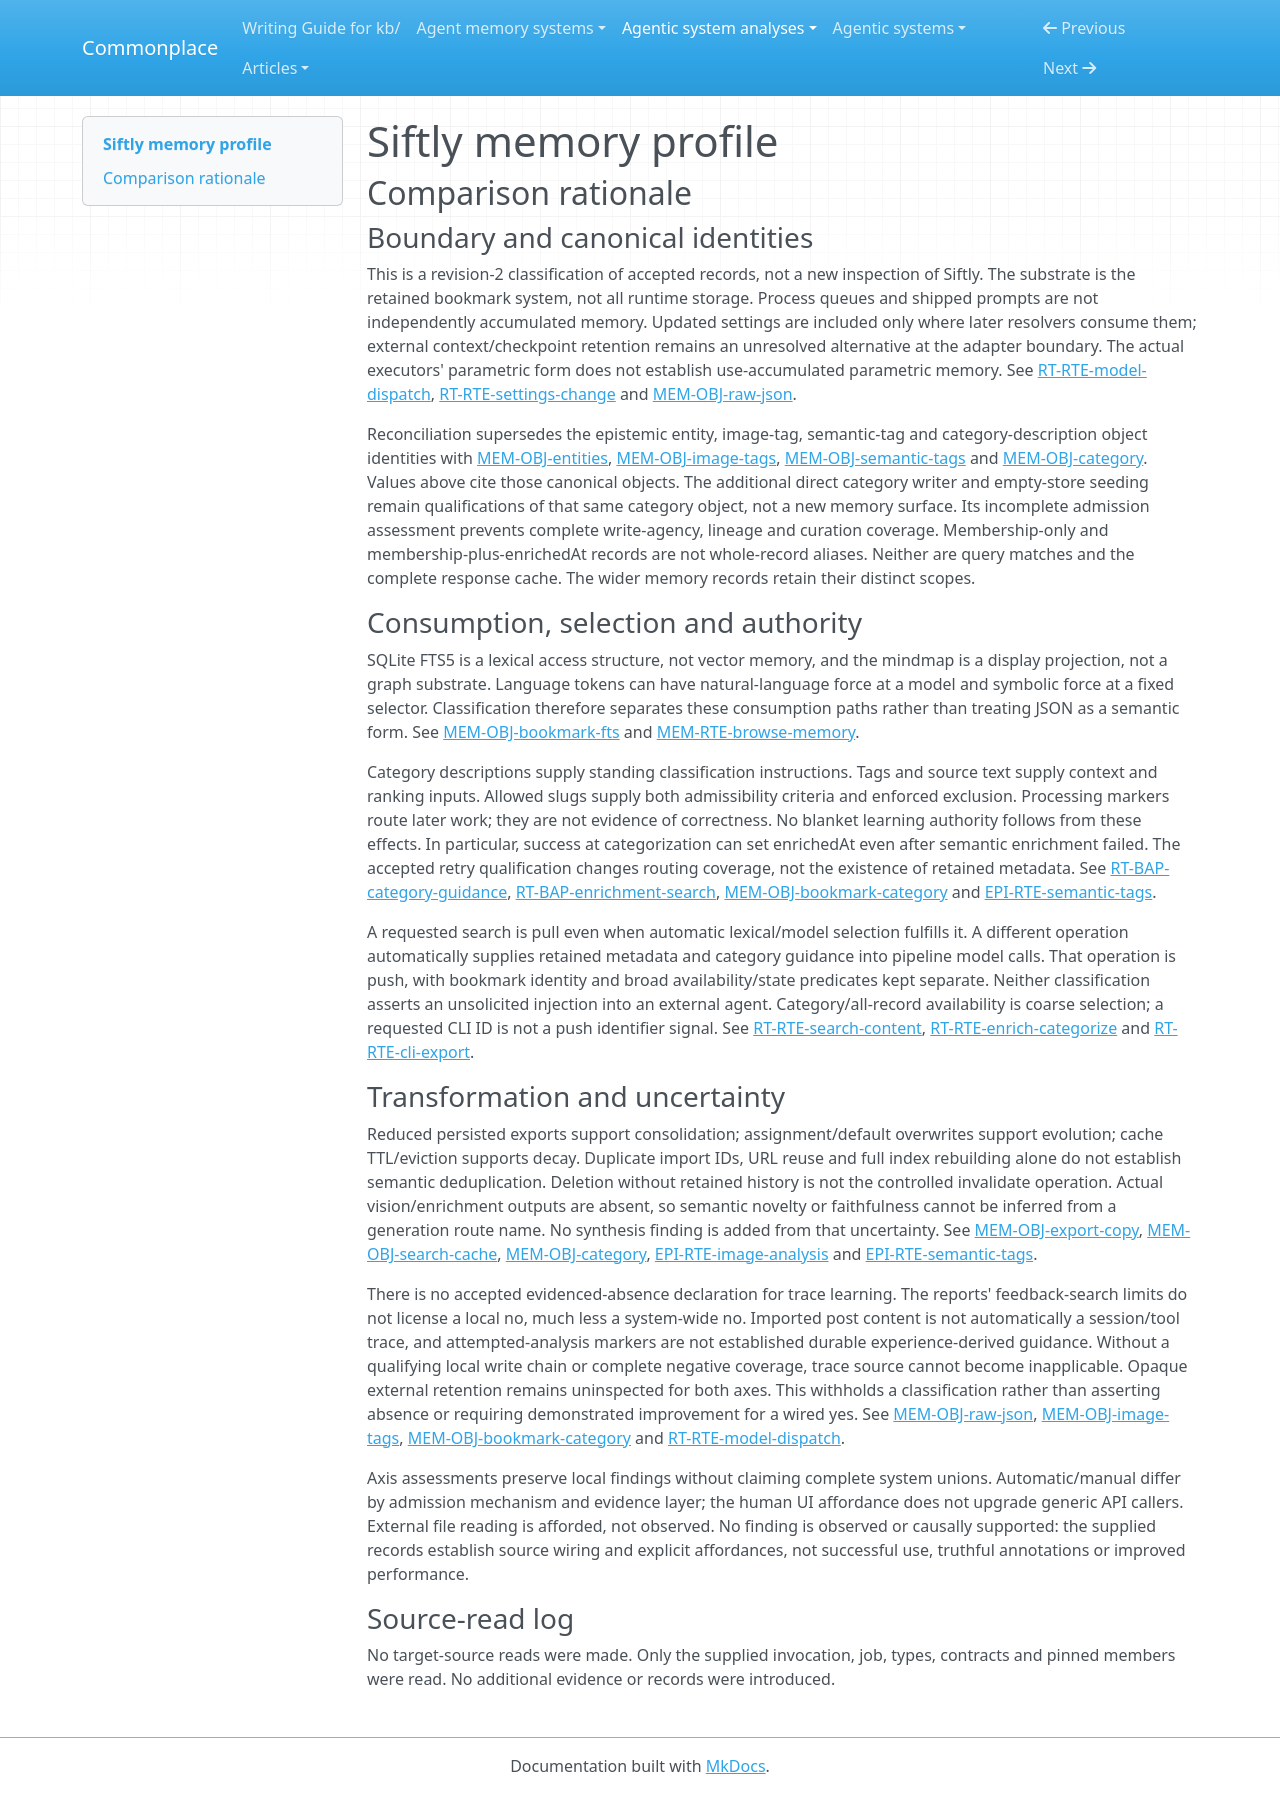

repository: zby/commonplace · page: agentic-system-analyses/retained/viperrcrypto--siftly/memory-profile/index.html · generator: mkdocs

---
type: agentic-system-analyses/types/agentic-system-memory-profile.md
description: 'Siftly memory profile: SQLite bookmark knowledge, derived access structures, request caches,
  exports and opaque external retention at the frozen revision.'
run-id: AAS-2026-10-18-siftly-b81c94cf0f77-01
source-identity: https://github.com/ViperrCrypto/Siftly
reviewed-boundary: b25daa45b858f4be096b5c368671c34db4407d8e
memory-comparison:
  version: 2
  scope: Retained imported bookmarks/rawJson, extracted entities, image and semantic metadata, category
    guidance and memberships, processing markers, FTS5, hydrated search cache, updated configuration and
    derived exports; their write, maintenance and later-consumer routes. External CLI context/checkpoint
    and provider-retention alternatives remain included but uninspected at Siftly adapters. Excludes static
    instructions as independent memory, ordinary current-run queues/progress, executor weights without
    established use-dependent updates, remote service internals beyond the adapter boundary and hypothetical
    external helper callers.
  axes:
    storage_substrate:
      assessment: partial
      units:
      - scope: SQLite imported content, entities, image/semantic metadata, category guidance, memberships,
          processing markers and FTS5
        assessment: known
        findings:
        - value: sqlite
          basis: wired
          records: &id001
          - memory.md#mem-obj-raw-json
          - memory.md#mem-obj-entities
          - memory.md#mem-obj-image-tags
          - memory.md#mem-obj-semantic-tags
          - memory.md#mem-obj-category
          - memory.md#mem-obj-bookmark-category
          - memory.md#mem-obj-bookmark-fts
          - runtime.md#rt-rte-settings-change
          note: Prisma rows and the FTS5 table persist these local parts, including updated configuration
            rows.
        records: *id001
        note: Each named local retained part is stored in SQLite. FTS is a virtual table, not a vector
          or graph store.
      - scope: AI search hydrated-response cache
        assessment: known
        findings:
        - value: in-memory
          basis: wired
          records: &id002
          - memory.md#mem-obj-search-cache
          note: Five-minute response reuse uses a module-local Map.
        records: *id002
        note: This Map persists across requests within one process, not restarts.
      - scope: Obsidian Markdown notes and indexes
        assessment: known
        findings:
        - value: files
          basis: wired
          records: &id003
          - memory.md#mem-obj-export-copy
          - runtime.md#rt-rte-cli-export
          note: Notes and category/author indexes are written to the selected vault.
        records: *id003
        note: The exporter writes independent filesystem artifacts; caller persistence of download responses
          is not assumed.
      - scope: Downloaded CSV/JSON/ZIP response copies after HTTP delivery
        assessment: not-determinable
        findings: []
        records:
        - memory.md#mem-obj-export-copy
        note: Response formats are inspected, but whether and where a caller retains downloaded files
          is not supplied.
      - scope: Included external Claude/Codex retained context, checkpoints and provider-owned state at
          the adapter boundary
        assessment: uninspected
        findings: []
        records:
        - runtime.md#rt-rte-model-dispatch
        note: No external CLI checkpoint or provider retention substrate was inspected; endpoint execution
          alone does not establish a service-object memory store.
      records:
      - memory.md#mem-obj-raw-json
      - memory.md#mem-obj-entities
      - memory.md#mem-obj-image-tags
      - memory.md#mem-obj-semantic-tags
      - memory.md#mem-obj-category
      - memory.md#mem-obj-bookmark-category
      - memory.md#mem-obj-bookmark-fts
      - runtime.md#rt-rte-settings-change
      - memory.md#mem-obj-search-cache
      - memory.md#mem-obj-export-copy
      - runtime.md#rt-rte-cli-export
      - runtime.md#rt-rte-model-dispatch
      note: The collection, access index, process cache and filesystem export have established substrates.
        Included external retained state is opaque; remote model weights are executors, not an established
        use-accumulated memory store.
    representational_form:
      assessment: partial
      units:
      - scope: Imported tweet text and readable author content at model and human consumers
        assessment: known
        findings:
        - value: natural-language
          basis: wired
          records: &id004
          - memory.md#mem-obj-raw-json
          note: Tweet text supplies model/human context.
        records: *id004
        note: Readable content is interpreted as language; rawJson packaging is not a fourth form.
      - scope: Imported identities, dates and rawJson fields at parsers, joins and selectors
        assessment: known
        findings:
        - value: symbolic
          basis: wired
          records: &id005
          - memory.md#mem-obj-raw-json
          - memory.md#mem-obj-entities
          note: IDs, dates and field tests have localized fixed semantics.
        records: *id005
        note: This classification covers the fixed-rule extraction/selection path, not every uninterpreted
          nested payload value.
      - scope: Successful image descriptions/OCR, semantic strings and category descriptions at prompts,
          CLI and human readers
        assessment: known
        findings:
        - value: natural-language
          basis: wired
          records: &id006
          - memory.md#mem-obj-image-tags
          - memory.md#mem-obj-semantic-tags
          - memory.md#mem-obj-category
          - memory.md#mem-obj-export-copy
          note: Models and readers interpret descriptions, tags and classification guidance.
        records: *id006
        note: Language values remain natural language despite JSON serialization.
      - scope: Memberships/confidence, category identities, failure/empty markers, enrichedAt, configuration
          and FTS tokens at fixed consumers
        assessment: known
        findings:
        - value: symbolic
          basis: wired
          records: &id007
          - memory.md#mem-obj-bookmark-category
          - memory.md#mem-obj-image-tags
          - memory.md#mem-obj-semantic-tags
          - memory.md#mem-obj-category
          - memory.md#mem-obj-bookmark-fts
          - runtime.md#rt-rte-settings-change
          note: Code compares markers and IDs, orders scores and matches lexical tokens.
        records: *id007
        note: This is a separate path from the semantic interpretation of the same text. Numeric confidence
          is a localized score, not distributed parameters.
      - scope: Cached response content and exports at their respective consumers
        assessment: known
        findings:
        - value: natural-language
          basis: wired
          records: &id008
          - memory.md#mem-obj-search-cache
          - memory.md#mem-obj-export-copy
          note: Cached explanations and exported tweet text are read as language.
        - value: symbolic
          basis: wired
          records: *id008
          note: Cache keys, returned IDs and structured export metadata are handled by fixed code.
        records: *id008
        note: Readable text/reasons and fixed IDs/metadata remain distinct consumption paths in the delivered
          copies.
      - scope: Included external Claude/Codex retained context, checkpoints and provider-owned state at
          the adapter boundary
        assessment: uninspected
        findings: []
        records:
        - runtime.md#rt-rte-model-dispatch
        note: No payload of retained external context or checkpoint is available for form classification;
          executing a parametric model does not establish parametric accumulated memory.
      records:
      - memory.md#mem-obj-raw-json
      - memory.md#mem-obj-entities
      - memory.md#mem-obj-image-tags
      - memory.md#mem-obj-semantic-tags
      - memory.md#mem-obj-category
      - memory.md#mem-obj-export-copy
      - memory.md#mem-obj-bookmark-category
      - memory.md#mem-obj-bookmark-fts
      - runtime.md#rt-rte-settings-change
      - memory.md#mem-obj-search-cache
      - runtime.md#rt-rte-model-dispatch
      note: Text interpretation and fixed-rule symbolic consumption are established on local parts. Opaque
        external context is not classified by its adapter or display summary.
    lineage:
      assessment: partial
      units:
      - scope: Imported bookmark text, rawJson and source fields
        assessment: known
        findings:
        - value: imported
          basis: wired
          records: &id009
          - memory.md#mem-obj-raw-json
          - runtime.md#rt-rte-import-content
          note: File and X-facing ingress acquire external content rather than Siftly execution history.
        records: *id009
        note: This covers acquisition of external post content, not verification of its original author
          or truth.
      - scope: Backfilled entities and retained vision/semantic outputs
        assessment: known
        findings:
        - value: other-compiled
          basis: wired
          records: &id010
          - memory.md#mem-obj-entities
          - memory.md#mem-obj-image-tags
          - memory.md#mem-obj-semantic-tags
          note: Deterministic extraction and model annotation compile derived retained metadata; they
            do not extract agent-session traces.
        records: *id010
        note: Fixed extraction and model transformations derive metadata from imported content/media;
          URL-cache copying preserves an already derived output.
      - scope: Default category content and admitted sample-derived suggestions
        assessment: known
        findings:
        - value: authored
          basis: wired
          records: &id011
          - memory.md#mem-obj-category
          - runtime.md#rt-rte-category-admission
          note: Shipped category descriptions originate as authored defaults before seeding.
        - value: other-compiled
          basis: wired
          records: *id011
          note: Suggested guidance is generated from sampled bookmarks and their metadata.
        records: *id011
        note: Defaults have an authored source; suggestion descriptions have a separately established
          model derivation from retained samples.
      - scope: Additional caller-authored category descriptions and initial deployed settings
        assessment: not-determinable
        findings: []
        records:
        - memory.md#mem-obj-category
        - runtime.md#rt-rte-category-admission
        - runtime.md#rt-rte-settings-change
        note: The accepted category inventory includes an incompletely assessed direct writer. Caller
          identity and initial deployed values do not establish human authorship or the original derivation
          path.
      - scope: Category memberships, processing markers, lexical index, response cache and export projections
        assessment: known
        findings:
        - value: other-compiled
          basis: wired
          records: &id012
          - memory.md#mem-obj-bookmark-category
          - memory.md#mem-obj-image-tags
          - memory.md#mem-obj-semantic-tags
          - memory.md#mem-obj-bookmark-fts
          - memory.md#mem-obj-search-cache
          - memory.md#mem-obj-export-copy
          note: Application/model processing produces the retained links, markers, index, cached response
            and formatted exports.
        records: *id012
        note: These are generated assignments, state results and derived copies; ordinary assignment is
          not trace extraction.
      - scope: Uninterpreted nested payload parts and alternate-ingress normalization
        assessment: not-determinable
        findings: []
        records:
        - memory.md#mem-obj-raw-json
        - runtime.md#rt-rte-import-content
        note: External acquisition is known, but complete nested payload provenance and uniform normalization
          are not established by the accepted records.
      - scope: Included external Claude/Codex retained context, checkpoints and provider-owned state at
          the adapter boundary
        assessment: uninspected
        findings: []
        records:
        - runtime.md#rt-rte-model-dispatch
        note: External retained context may have additional initial or trace-derived provenance; none
          is inspected.
      records:
      - memory.md#mem-obj-raw-json
      - runtime.md#rt-rte-import-content
      - memory.md#mem-obj-entities
      - memory.md#mem-obj-image-tags
      - memory.md#mem-obj-semantic-tags
      - memory.md#mem-obj-category
      - runtime.md#rt-rte-category-admission
      - runtime.md#rt-rte-settings-change
      - memory.md#mem-obj-bookmark-category
      - memory.md#mem-obj-bookmark-fts
      - memory.md#mem-obj-search-cache
      - memory.md#mem-obj-export-copy
      - runtime.md#rt-rte-model-dispatch
      note: Known local derivation paths coexist with unresolved initial category/configuration provenance,
        incompletely interpreted alternate ingress and opaque host retention.
    behavioral_authority:
      assessment: partial
      units:
      - scope: Retained source text, derived metadata and response explanations delivered to models or
          query callers
        assessment: known
        findings:
        - value: knowledge
          basis: wired
          records: &id013
          - memory.md#mem-obj-raw-json
          - memory.md#mem-obj-entities
          - memory.md#mem-obj-image-tags
          - memory.md#mem-obj-semantic-tags
          - memory.md#mem-obj-search-cache
          - runtime.md#rt-bap-enrichment-search
          note: Text, descriptions and tags supply evidence/context to enrichment, classification, reranking
            and readers.
        records: *id013
        note: Evidence-like context is a consumption role, not verified truth or general tool authority.
      - scope: Category descriptions delivered to subsequent categorization models
        assessment: known
        findings:
        - value: instruction
          basis: wired
          records: &id014
          - memory.md#mem-obj-category
          - runtime.md#rt-bap-category-guidance
          note: Persisted category meanings guide later category judgments.
        records: *id014
        note: Standing organizational guidance is distinct from the bookmark content it classifies.
      - scope: Retained text/metadata, FTS tokens and membership confidence at search and graph ordering
        assessment: known
        findings:
        - value: ranking
          basis: wired
          records: &id015
          - memory.md#mem-obj-bookmark-fts
          - memory.md#mem-obj-bookmark-category
          - runtime.md#rt-bap-enrichment-search
          - memory.md#mem-rte-browse-memory
          note: Lexical matches, retained metadata and membership confidence affect relative selection
            or order.
        records: *id015
        note: Fixed-code scoring and model relevance interpretation both consume retained inputs; ranking
          does not imply learned ranking policy.
      - scope: Category slugs at assignment parser and retained candidate IDs at result hydration
        assessment: known
        findings:
        - value: validation
          basis: wired
          records: &id016
          - memory.md#mem-obj-category
          - runtime.md#rt-bap-category-guidance
          - runtime.md#rt-rte-search-content
          note: Known category identities and selected candidate identities determine admissible outputs.
        - value: enforcement
          basis: wired
          records: *id016
          note: Unknown slugs and noncandidate result IDs are excluded by executable checks.
        records: *id016
        note: These retained identities are consumed as allowed-domain criteria and enforced admission
          restrictions.
      - scope: enrichedAt, non-null/empty markers and retained configuration at future work selection
          and dispatch
        assessment: known
        findings:
        - value: routing
          basis: wired
          records: &id017
          - memory.md#mem-obj-bookmark-category
          - memory.md#mem-obj-image-tags
          - memory.md#mem-obj-semantic-tags
          - runtime.md#rt-rte-enrich-categorize
          - runtime.md#rt-rte-settings-change
          note: Processing markers select future work, while retained settings select provider/model and
            export destination.
        records: *id017
        note: Markers can suppress retry without establishing annotation quality. Configuration chooses
          executor/location rather than teaching a model.
      - scope: Exported content at an external vault or agent consumer
        assessment: partial
        findings:
        - value: knowledge
          basis: afforded
          records: &id018
          - memory.md#mem-obj-export-copy
          - runtime.md#rt-rte-cli-export
          note: Formatted bookmark notes are afforded as externally readable reference material.
        records: *id018
        note: The delivered artifact affords reference use, but the external consumer and any stronger
          authority are not observed or fully inspected.
      - scope: Included external Claude/Codex retained context, checkpoints and provider-owned state at
          the adapter boundary
        assessment: uninspected
        findings: []
        records:
        - runtime.md#rt-rte-model-dispatch
        note: No retained host payload, update consumer or downstream force was inspected; learning authority
          cannot be inferred from model execution.
      records:
      - memory.md#mem-obj-raw-json
      - memory.md#mem-obj-entities
      - memory.md#mem-obj-image-tags
      - memory.md#mem-obj-semantic-tags
      - memory.md#mem-obj-search-cache
      - runtime.md#rt-bap-enrichment-search
      - memory.md#mem-obj-category
      - runtime.md#rt-bap-category-guidance
      - memory.md#mem-obj-bookmark-fts
      - memory.md#mem-obj-bookmark-category
      - memory.md#mem-rte-browse-memory
      - runtime.md#rt-rte-search-content
      - runtime.md#rt-rte-enrich-categorize
      - runtime.md#rt-rte-settings-change
      - memory.md#mem-obj-export-copy
      - runtime.md#rt-rte-cli-export
      - runtime.md#rt-rte-model-dispatch
      note: Local consumed parts establish context, standing classification guidance, retrieval priority,
        routing and admissibility constraints. External retained-state effects and downstream vault/agent
        behavior remain unresolved.
    write_agency:
      assessment: partial
      units:
      - scope: Pipeline extraction, vision/semantic/category writes, default seeding, FTS/cache writes
          and export formatting
        assessment: known
        findings:
        - value: automatic
          basis: wired
          records: &id019
          - memory.md#mem-obj-entities
          - memory.md#mem-obj-image-tags
          - memory.md#mem-obj-semantic-tags
          - memory.md#mem-obj-bookmark-category
          - memory.md#mem-obj-category
          - memory.md#mem-obj-bookmark-fts
          - memory.md#mem-obj-search-cache
          - memory.md#mem-obj-export-copy
          - runtime.md#rt-rte-enrich-categorize
          note: Software/model decisions admit derived content, markers, defaults and copies without a
            separate operator decision for each content item.
        records: *id019
        note: An operator starting processing/export is not per-content approval of generated additions
          or formatted copies.
      - scope: Browser file selection and category suggestion/manual-assignment UI
        assessment: known
        findings:
        - value: manual
          basis: afforded
          records: &id020
          - runtime.md#rt-rte-import-content
          - runtime.md#rt-rte-category-admission
          note: A user can supply an import file, approve selected suggestions or replace category assignments.
        records: *id020
        note: The UI affords an explicit human content-supply or selection decision; this is not evidence
          of exercised human review.
      - scope: Direct generic import/category/suggestion/assignment/settings callers and initial settings
        assessment: not-determinable
        findings: []
        records:
        - runtime.md#rt-rte-import-content
        - runtime.md#rt-rte-category-admission
        - memory.md#mem-obj-category
        - memory.md#mem-obj-bookmark-category
        - runtime.md#rt-rte-settings-change
        note: An HTTP caller may be human or software. isAiGenerated=false and confidence=1.0 do not establish
          an explicit human decision; the additional direct category writer remains incompletely assessed.
      - scope: Included external Claude/Codex retained context, checkpoints and provider-owned state at
          the adapter boundary
        assessment: uninspected
        findings: []
        records:
        - runtime.md#rt-rte-model-dispatch
        note: No admission mechanism for external retained context/checkpoints was inspected.
      records:
      - memory.md#mem-obj-entities
      - memory.md#mem-obj-image-tags
      - memory.md#mem-obj-semantic-tags
      - memory.md#mem-obj-bookmark-category
      - memory.md#mem-obj-category
      - memory.md#mem-obj-bookmark-fts
      - memory.md#mem-obj-search-cache
      - memory.md#mem-obj-export-copy
      - runtime.md#rt-rte-enrich-categorize
      - runtime.md#rt-rte-import-content
      - runtime.md#rt-rte-category-admission
      - runtime.md#rt-rte-settings-change
      - runtime.md#rt-rte-model-dispatch
      note: Automatic admission is wired for transformations and copies. Explicit human content decisions
        are afforded in file supply and category selection/editing, but generic HTTP principals and initial
        deployment content remain unresolved.
    curation_operations:
      assessment: partial
      units:
      - scope: Reduced projections of retained metadata into stored export copies
        assessment: known
        findings:
        - value: consolidate
          basis: wired
          records: &id021
          - memory.md#mem-obj-export-copy
          - runtime.md#rt-rte-cli-export
          note: Software selects retained bookmark text and metadata into reduced notes and indexes, without
            establishing a novel claim.
        records: *id021
        note: The retained copy reduces/reformats existing claims; omission of full analysis and rawJson
          is explicit.
      - scope: Revisions of retained category guidance and assignments
        assessment: known
        findings:
        - value: evolve
          basis: wired
          records: &id022
          - memory.md#mem-obj-bookmark-category
          - memory.md#mem-obj-category
          - runtime.md#rt-rte-category-admission
          note: Existing memberships and category descriptions can be replaced or revised through the
            inspected writers.
        records: *id022
        note: Model upserts, manual delete/create replacement and default-description overwrites change
          existing retained organization. No history-preserving invalidation is implied.
      - scope: Short-lived hydrated response cache
        assessment: known
        findings:
        - value: decay
          basis: wired
          records: &id023
          - memory.md#mem-obj-search-cache
          note: Five-minute expiry and first-key eviction remove retained cached responses.
        records: *id023
        note: TTL/size eviction forgets cached responses but does not withdraw source rows or exports.
      - scope: Vision/semantic annotation and suggested guidance transformations beyond established revisions
        assessment: not-determinable
        findings: []
        records:
        - memory.md#mem-obj-image-tags
        - memory.md#mem-obj-semantic-tags
        - memory.md#mem-obj-category
        - epistemic.md#epi-rte-semantic-tags
        - epistemic.md#epi-rte-image-analysis
        note: Actual generated semantic edges are not available to distinguish compression, entailed extraction
          and new non-entailed claims. Category generation as a route name does not establish synthesis.
      - scope: Additional direct category authoring/maintenance mechanism
        assessment: not-determinable
        findings: []
        records:
        - memory.md#mem-obj-category
        - runtime.md#rt-rte-category-admission
        note: Its retained target is known, but the accepted inventory leaves this writer incompletely
          assessed; no full operation enumeration is warranted.
      - scope: Included external Claude/Codex retained context, checkpoints and provider-owned state at
          the adapter boundary
        assessment: uninspected
        findings: []
        records:
        - runtime.md#rt-rte-model-dispatch
        note: No external checkpoint maintenance, consolidation or forgetting operation was inspected.
      records:
      - memory.md#mem-obj-export-copy
      - runtime.md#rt-rte-cli-export
      - memory.md#mem-obj-bookmark-category
      - memory.md#mem-obj-category
      - runtime.md#rt-rte-category-admission
      - memory.md#mem-obj-search-cache
      - memory.md#mem-obj-image-tags
      - memory.md#mem-obj-semantic-tags
      - epistemic.md#epi-rte-semantic-tags
      - epistemic.md#epi-rte-image-analysis
      - runtime.md#rt-rte-model-dispatch
      note: Supported operations are restricted to implemented changes over already retained material.
        Acquisition, duplicate-ID skipping, index rebuilding and requested topic invention alone add no
        curation value. Semantic model transformations and additional writers remain incompletely characterized.
    read_back_direction:
      assessment: partial
      units:
      - scope: Requested search/cache hit, browse/graph, CLI detail/list and export return
        assessment: known
        findings:
        - value: pull
          basis: wired
          records: &id024
          - runtime.md#rt-rte-search-content
          - memory.md#mem-obj-search-cache
          - memory.md#mem-rte-browse-memory
          - runtime.md#rt-rte-cli-export
          note: A consumer query/filter/ID or export request causes retained material to be returned.
        records: *id024
        note: Automatic scoring inside a requested retrieval does not make the requested return another
          push.
      - scope: Application-selected retained tags/entities/category guidance delivered into enrichment
          and categorization calls
        assessment: known
        findings:
        - value: push
          basis: wired
          records: &id025
          - runtime.md#rt-rte-enrich-categorize
          - memory.md#mem-obj-entities
          - memory.md#mem-obj-image-tags
          - memory.md#mem-obj-semantic-tags
          - memory.md#mem-obj-category
          - runtime.md#rt-bap-category-guidance
          note: The application automatically supplies selected metadata and available category guidance
            to later model invocations.
        records: *id025
        note: The pipeline trigger starts work; application code then selects retained context for models
          without those models requesting its retrieval. This is not an unsolicited external-agent injection.
      - scope: External reading of exported response files or vault artifacts
        assessment: partial
        findings:
        - value: pull
          basis: afforded
          records: &id026
          - memory.md#mem-obj-export-copy
          - runtime.md#rt-rte-cli-export
          note: Saved Markdown and structured copies afford later on-demand reading.
        records: *id026
        note: Export affords later reader access, but no deployed vault or agent read trace establishes
          the full external delivery chain.
      - scope: Included external Claude/Codex retained context, checkpoints and provider-owned state at
          the adapter boundary
        assessment: uninspected
        findings: []
        records:
        - runtime.md#rt-rte-model-dispatch
        note: Host context/checkpoint delivery is not inspected; local requested routes cannot resolve
          it.
      records:
      - runtime.md#rt-rte-search-content
      - memory.md#mem-obj-search-cache
      - memory.md#mem-rte-browse-memory
      - runtime.md#rt-rte-cli-export
      - runtime.md#rt-rte-enrich-categorize
      - memory.md#mem-obj-entities
      - memory.md#mem-obj-image-tags
      - memory.md#mem-obj-semantic-tags
      - memory.md#mem-obj-category
      - runtime.md#rt-bap-category-guidance
      - memory.md#mem-obj-export-copy
      - runtime.md#rt-rte-model-dispatch
      note: Request-directed query delivery and automatic context supply inside processing are separate
        operations. Opaque host retention prevents declaring a complete local-plus-host direction inventory.
    read_back_signal:
      assessment: partial
      units:
      - scope: Pipeline automatic loading of retained per-bookmark media/tags/entities into worker and
          category batches
        assessment: known
        findings:
        - value: identifier
          basis: wired
          records: &id027
          - runtime.md#rt-rte-enrich-categorize
          - memory.md#mem-obj-entities
          - memory.md#mem-obj-image-tags
          - memory.md#mem-obj-semantic-tags
          note: Bookmark identity and relational matches select which retained metadata is supplied to
            each later model call.
        records: *id027
        note: 'Trigger: pipeline worker or queued category flush. Selector inputs: chosen database bookmark
          IDs and linked media rows. Selected parts: retained text/entities/imageTags/semanticTags for
          those matching rows. Field truncation limits delivery after the identity selection.'
      - scope: Pipeline available-category context and incremental eligibility
        assessment: known
        findings:
        - value: coarse
          basis: wired
          records: &id028
          - runtime.md#rt-rte-enrich-categorize
          - memory.md#mem-obj-category
          - memory.md#mem-obj-bookmark-category
          - memory.md#mem-obj-image-tags
          - runtime.md#rt-bap-category-guidance
          note: Available-set and processing-state predicates gate context availability rather than infer
            a semantic match.
        records: *id028
        note: 'Trigger: pipeline start/work selection. Inputs: available categories, explicit/force versus
          missing enrichedAt, null/non-null tag markers. Parts: category descriptions/slugs supplied as
          the available set and eligible bookmark content. These broad predicates are distinct from matching
          chosen bookmark identities.'
      - scope: Requested AI search/cache, browser, CLI and export returns
        assessment: inapplicable
        findings: []
        records:
        - runtime.md#rt-rte-search-content
        - memory.md#mem-obj-search-cache
        - memory.md#mem-rte-browse-memory
        - runtime.md#rt-rte-cli-export
        note: These inspected delivery operations fulfill consumer requests. Lexical and model relevance
          selectors inside that pull chain are not classified as push signals.
      - scope: Included external Claude/Codex retained context, checkpoints and provider-owned state at
          the adapter boundary
        assessment: uninspected
        findings: []
        records:
        - runtime.md#rt-rte-model-dispatch
        note: No trigger, selector input or delivered retained host part is known; cannot assign lexical,
          embedding or judgment push signals from external execution alone.
      records:
      - runtime.md#rt-rte-enrich-categorize
      - memory.md#mem-obj-entities
      - memory.md#mem-obj-image-tags
      - memory.md#mem-obj-semantic-tags
      - memory.md#mem-obj-category
      - memory.md#mem-obj-bookmark-category
      - runtime.md#rt-bap-category-guidance
      - runtime.md#rt-rte-search-content
      - memory.md#mem-obj-search-cache
      - memory.md#mem-rte-browse-memory
      - runtime.md#rt-rte-cli-export
      - runtime.md#rt-rte-model-dispatch
      note: Classify only the pipeline push selector, not a requested query return. Known pull-only local
        consumers are inapplicable units; opaque host alternatives remain included.
    trace_learning:
      assessment: not-determinable
      units:
      - scope: Local imported-content transformations, category guidance, markers, caches and export routes
        assessment: not-determinable
        findings: []
        records:
        - memory.md#mem-obj-raw-json
        - memory.md#mem-obj-image-tags
        - memory.md#mem-obj-semantic-tags
        - memory.md#mem-obj-bookmark-category
        - memory.md#mem-obj-category
        - memory.md#mem-obj-search-cache
        - runtime.md#rt-rte-enrich-categorize
        - epistemic.md#epi-rte-semantic-tags
        note: The records distinguish imported source content from Siftly execution traces and report
          only a bounded feedback search, explicitly not an absence record. Marker/assignment persistence
          and topic generation do not by themselves establish qualifying experience learning. No yes or
          no is warranted.
      - scope: Included external Claude/Codex retained context, checkpoints and provider-owned state at
          the adapter boundary
        assessment: uninspected
        findings: []
        records:
        - runtime.md#rt-rte-model-dispatch
        note: External conversations, checkpoints and parameter-update internals are uninspected; no automatic
          trace-fed write/later-consumer chain can be classified.
      records:
      - memory.md#mem-obj-raw-json
      - memory.md#mem-obj-image-tags
      - memory.md#mem-obj-semantic-tags
      - memory.md#mem-obj-bookmark-category
      - memory.md#mem-obj-category
      - memory.md#mem-obj-search-cache
      - runtime.md#rt-rte-enrich-categorize
      - epistemic.md#epi-rte-semantic-tags
      - runtime.md#rt-rte-model-dispatch
      note: No accepted bounded evidenced-absence record licenses a local or system-wide no. Operational
        markers have explicit future selectors but do not establish a qualifying trace-fed durable behavior-shaping
        artifact; imported posts and generated annotations do not alone establish trace learning. Opaque
        hosts remain unresolved.
    trace_source:
      assessment: not-determinable
      units:
      - scope: Original inputs to potentially qualifying local behavior-shaping writes
        assessment: not-determinable
        findings: []
        records:
        - memory.md#mem-obj-raw-json
        - memory.md#mem-obj-image-tags
        - memory.md#mem-obj-semantic-tags
        - memory.md#mem-obj-bookmark-category
        - memory.md#mem-obj-category
        - runtime.md#rt-rte-enrich-categorize
        note: Imported tweets/media and operational markers are described, but no accepted record establishes
          their role as original trace inputs to a qualifying automatic learning write. Mere timestamps
          or generated metadata do not establish a controlled trace source.
      - scope: Included external Claude/Codex retained context, checkpoints and provider-owned state at
          the adapter boundary
        assessment: uninspected
        findings: []
        records:
        - runtime.md#rt-rte-model-dispatch
        note: The original inputs to any external context/checkpoint or parametric update are unknown;
          no adapter name establishes trace origin.
      records:
      - memory.md#mem-obj-raw-json
      - memory.md#mem-obj-image-tags
      - memory.md#mem-obj-semantic-tags
      - memory.md#mem-obj-bookmark-category
      - memory.md#mem-obj-category
      - runtime.md#rt-rte-enrich-categorize
      - runtime.md#rt-rte-model-dispatch
      note: No qualifying local trace-learning write is established, and the learning inventory is not
        a bounded completely assessed absence. Therefore source is unresolved, not inapplicable; imported
        X JSON is not relabeled as session logs or event streams.
---

# Siftly memory profile

## Comparison rationale

### Boundary and canonical identities

This is a revision-2 classification of accepted records, not a new inspection of Siftly. The substrate is the retained bookmark system, not all runtime storage. Process queues and shipped prompts are not independently accumulated memory. Updated settings are included only where later resolvers consume them; external context/checkpoint retention remains an unresolved alternative at the adapter boundary. The actual executors' parametric form does not establish use-accumulated parametric memory. See [RT-RTE-model-dispatch](runtime.md#rt-rte-model-dispatch), [RT-RTE-settings-change](runtime.md#rt-rte-settings-change) and [MEM-OBJ-raw-json](memory.md#mem-obj-raw-json).

Reconciliation supersedes the epistemic entity, image-tag, semantic-tag and category-description object identities with [MEM-OBJ-entities](memory.md#mem-obj-entities), [MEM-OBJ-image-tags](memory.md#mem-obj-image-tags), [MEM-OBJ-semantic-tags](memory.md#mem-obj-semantic-tags) and [MEM-OBJ-category](memory.md#mem-obj-category). Values above cite those canonical objects. The additional direct category writer and empty-store seeding remain qualifications of that same category object, not a new memory surface. Its incomplete admission assessment prevents complete write-agency, lineage and curation coverage. Membership-only and membership-plus-enrichedAt records are not whole-record aliases. Neither are query matches and the complete response cache. The wider memory records retain their distinct scopes.

### Consumption, selection and authority

SQLite FTS5 is a lexical access structure, not vector memory, and the mindmap is a display projection, not a graph substrate. Language tokens can have natural-language force at a model and symbolic force at a fixed selector. Classification therefore separates these consumption paths rather than treating JSON as a semantic form. See [MEM-OBJ-bookmark-fts](memory.md#mem-obj-bookmark-fts) and [MEM-RTE-browse-memory](memory.md#mem-rte-browse-memory).

Category descriptions supply standing classification instructions. Tags and source text supply context and ranking inputs. Allowed slugs supply both admissibility criteria and enforced exclusion. Processing markers route later work; they are not evidence of correctness. No blanket learning authority follows from these effects. In particular, success at categorization can set enrichedAt even after semantic enrichment failed. The accepted retry qualification changes routing coverage, not the existence of retained metadata. See [RT-BAP-category-guidance](runtime.md#rt-bap-category-guidance), [RT-BAP-enrichment-search](runtime.md#rt-bap-enrichment-search), [MEM-OBJ-bookmark-category](memory.md#mem-obj-bookmark-category) and [EPI-RTE-semantic-tags](epistemic.md#epi-rte-semantic-tags).

A requested search is pull even when automatic lexical/model selection fulfills it. A different operation automatically supplies retained metadata and category guidance into pipeline model calls. That operation is push, with bookmark identity and broad availability/state predicates kept separate. Neither classification asserts an unsolicited injection into an external agent. Category/all-record availability is coarse selection; a requested CLI ID is not a push identifier signal. See [RT-RTE-search-content](runtime.md#rt-rte-search-content), [RT-RTE-enrich-categorize](runtime.md#rt-rte-enrich-categorize) and [RT-RTE-cli-export](runtime.md#rt-rte-cli-export).

### Transformation and uncertainty

Reduced persisted exports support consolidation; assignment/default overwrites support evolution; cache TTL/eviction supports decay. Duplicate import IDs, URL reuse and full index rebuilding alone do not establish semantic deduplication. Deletion without retained history is not the controlled invalidate operation. Actual vision/enrichment outputs are absent, so semantic novelty or faithfulness cannot be inferred from a generation route name. No synthesis finding is added from that uncertainty. See [MEM-OBJ-export-copy](memory.md#mem-obj-export-copy), [MEM-OBJ-search-cache](memory.md#mem-obj-search-cache), [MEM-OBJ-category](memory.md#mem-obj-category), [EPI-RTE-image-analysis](epistemic.md#epi-rte-image-analysis) and [EPI-RTE-semantic-tags](epistemic.md#epi-rte-semantic-tags).

There is no accepted evidenced-absence declaration for trace learning. The reports' feedback-search limits do not license a local no, much less a system-wide no. Imported post content is not automatically a session/tool trace, and attempted-analysis markers are not established durable experience-derived guidance. Without a qualifying local write chain or complete negative coverage, trace source cannot become inapplicable. Opaque external retention remains uninspected for both axes. This withholds a classification rather than asserting absence or requiring demonstrated improvement for a wired yes. See [MEM-OBJ-raw-json](memory.md#mem-obj-raw-json), [MEM-OBJ-image-tags](memory.md#mem-obj-image-tags), [MEM-OBJ-bookmark-category](memory.md#mem-obj-bookmark-category) and [RT-RTE-model-dispatch](runtime.md#rt-rte-model-dispatch).

Axis assessments preserve local findings without claiming complete system unions. Automatic/manual differ by admission mechanism and evidence layer; the human UI affordance does not upgrade generic API callers. External file reading is afforded, not observed. No finding is observed or causally supported: the supplied records establish source wiring and explicit affordances, not successful use, truthful annotations or improved performance.

### Source-read log

No target-source reads were made. Only the supplied invocation, job, types, contracts and pinned members were read. No additional evidence or records were introduced.
